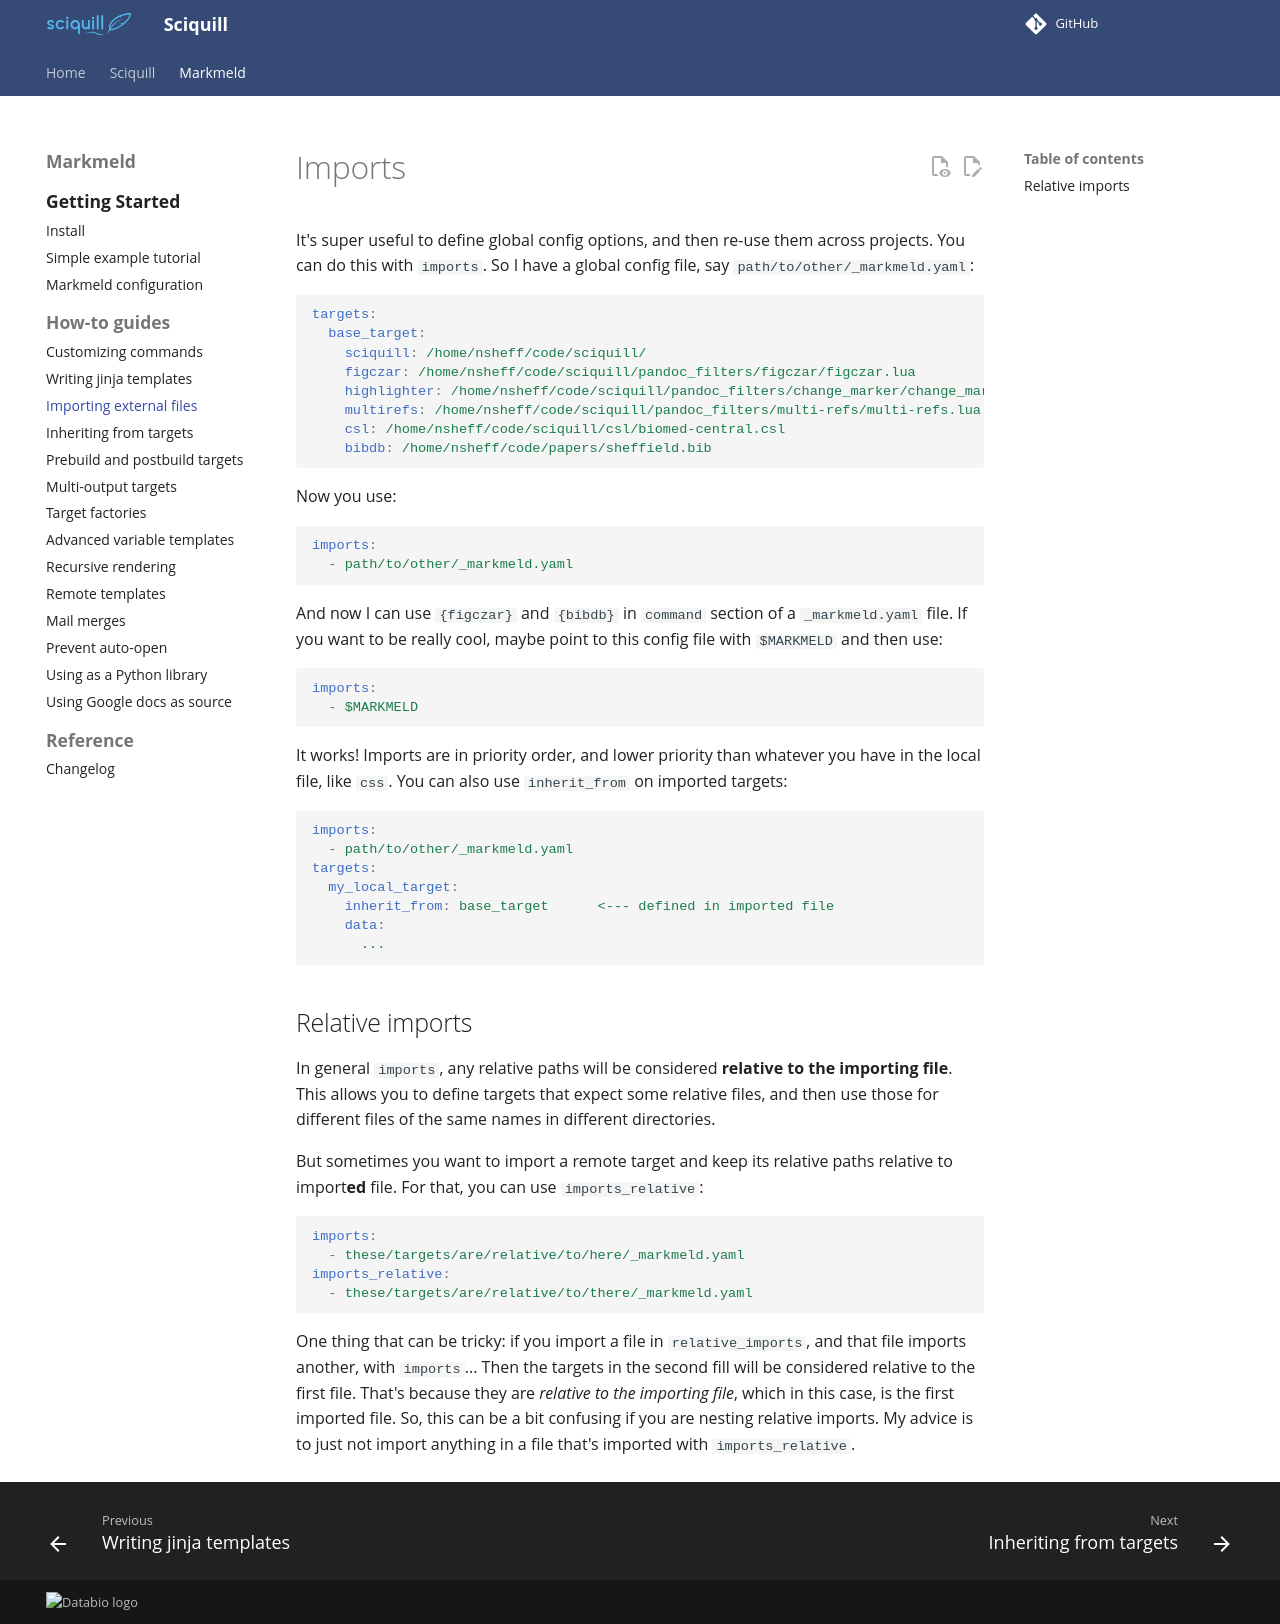

repository: databio/sciquill · page: markmeld/imports/index.html · generator: mkdocs

# Imports

It's super useful to define global config options, and then re-use them across projects. You can do this with `imports`. So I have a global config file, say `path/to/other/_markmeld.yaml`:

```yaml
targets:
  base_target:
    sciquill: /home/nsheff/code/sciquill/
    figczar: /home/nsheff/code/sciquill/pandoc_filters/figczar/figczar.lua
    highlighter: /home/nsheff/code/sciquill/pandoc_filters/change_marker/change_marker.lua
    multirefs: /home/nsheff/code/sciquill/pandoc_filters/multi-refs/multi-refs.lua
    csl: /home/nsheff/code/sciquill/csl/biomed-central.csl
    bibdb: /home/nsheff/code/papers/sheffield.bib
```

Now you use:
```yaml
imports:
  - path/to/other/_markmeld.yaml
```

And now I can use `{figczar}` and `{bibdb}` in `command` section of a `_markmeld.yaml` file. If you want to be really cool, maybe point to this config file with `$MARKMELD` and then use:

```yaml
imports:
  - $MARKMELD
```

It works! Imports are in priority order, and lower priority than whatever you have in the local file, like `css`.  You can also use `inherit_from` on imported targets:

```yaml
imports:
  - path/to/other/_markmeld.yaml
targets:
  my_local_target:
    inherit_from: base_target      <--- defined in imported file
    data:
      ...
```



## Relative imports

In general `imports`, any relative paths will be considered **relative to the importing file**. This allows you to define targets that expect some relative files, and then use those for different files of the same names in different directories.

But sometimes you want to import a remote target and keep its relative paths relative to import**ed** file. For that, you can use `imports_relative`:

```yaml
imports:
  - these/targets/are/relative/to/here/_markmeld.yaml
imports_relative:
  - these/targets/are/relative/to/there/_markmeld.yaml
```

One thing that can be tricky: if you import a file in `relative_imports`, and that file imports another, with `imports`... Then the targets in the second fill will be considered relative to the first file. That's because they are *relative to the importing file*, which in this case, is the first imported file. So, this can be a bit confusing if you are nesting relative imports. My advice is to just not import anything in a file that's imported with `imports_relative`.
